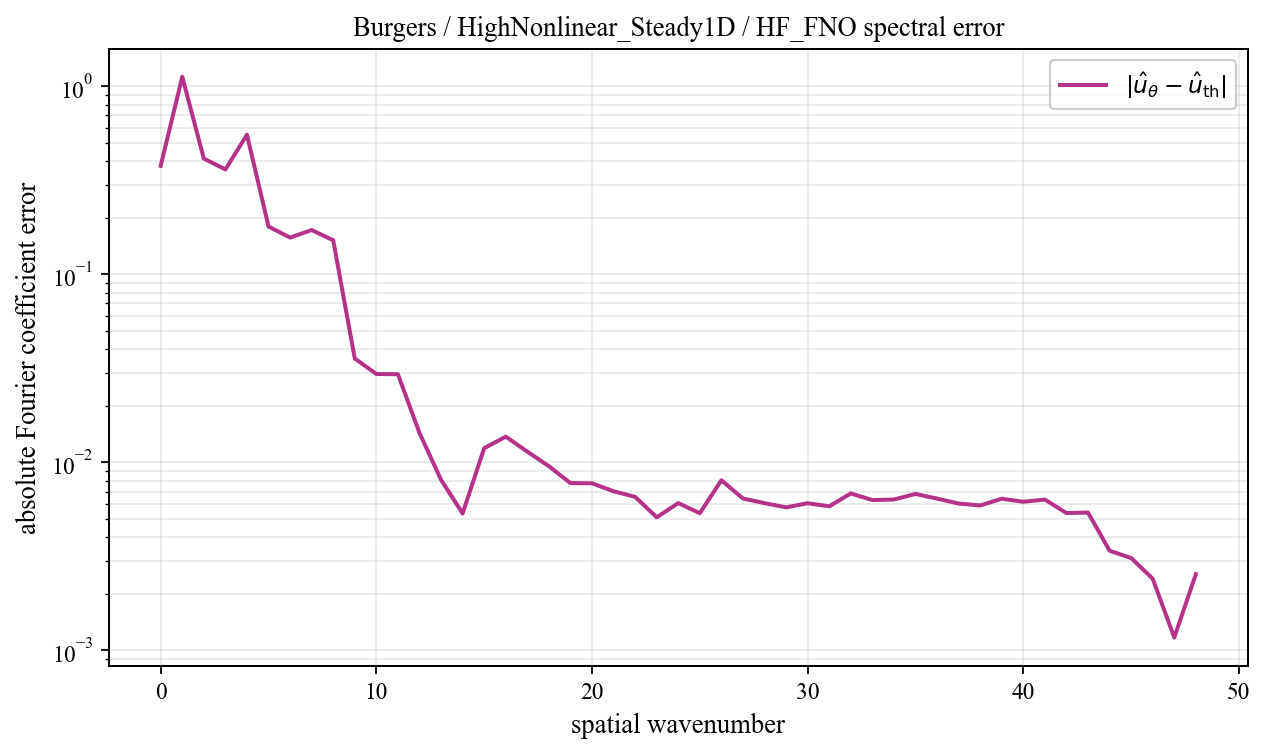

Values plotted in this chart, from the file beside it:
spatial_wavenumber, prediction_magnitude, theory_magnitude, absolute_coefficient_error
0, 0.3937, 0.01607, 0.3777
1, 1.094, 0.03131, 1.125
2, 0.4495, 0.03854, 0.4125
3, 0.1153, 0.2725, 0.3615
4, 0.1694, 0.3892, 0.5525
5, 0.08378, 0.1069, 0.1796
6, 0.06066, 0.1316, 0.1568
7, 0.0543, 0.1209, 0.172
8, 0.05864, 0.2066, 0.1517
9, 0.03385, 0.05623, 0.03566
10, 0.01972, 0.03017, 0.02952
11, 0.01024, 0.0197, 0.02944
12, 0.01676, 0.01421, 0.01434
13, 0.01895, 0.01089, 0.00808
14, 0.01385, 0.00871, 0.005352
15, 0.01838, 0.007183, 0.0119
16, 0.01679, 0.006066, 0.0137
17, 0.01277, 0.00522, 0.01141
18, 0.00988, 0.004561, 0.009544
19, 0.008072, 0.004038, 0.007762
20, 0.007748, 0.003614, 0.00774
21, 0.006704, 0.003266, 0.00702
22, 0.006056, 0.002976, 0.006558
23, 0.004651, 0.002732, 0.005104
24, 0.00629, 0.002524, 0.006074
25, 0.004838, 0.002346, 0.005368
26, 0.00786, 0.002193, 0.008032
27, 0.005634, 0.00206, 0.006424
28, 0.005096, 0.001944, 0.006073
29, 0.004808, 0.001842, 0.005766
30, 0.005451, 0.001753, 0.006066
31, 0.004922, 0.001674, 0.00584
32, 0.005831, 0.001604, 0.006838
33, 0.005298, 0.001543, 0.006306
34, 0.00529, 0.001488, 0.006349
35, 0.005598, 0.00144, 0.006796
36, 0.005171, 0.001397, 0.006418
37, 0.004759, 0.001359, 0.006041
38, 0.004662, 0.001326, 0.005901
39, 0.005149, 0.001297, 0.00641
40, 0.004903, 0.001272, 0.006175
41, 0.005093, 0.001251, 0.006343
42, 0.004195, 0.001232, 0.005379
43, 0.004475, 0.001217, 0.005411
44, 0.002363, 0.001205, 0.00339
45, 0.002192, 0.001196, 0.003101
46, 0.00154, 0.001189, 0.002407
47, 0.0005846, 0.001185, 0.001171
48, 0.001359, 0.001184, 0.002543
